Run: headless pygame with SDL's dummy video driver; simulated clock (each Clock.tick advances the game by its frame time, no real sleeping); random seed 0; keys injected as events and as key.get_pressed() state; no mouse input.
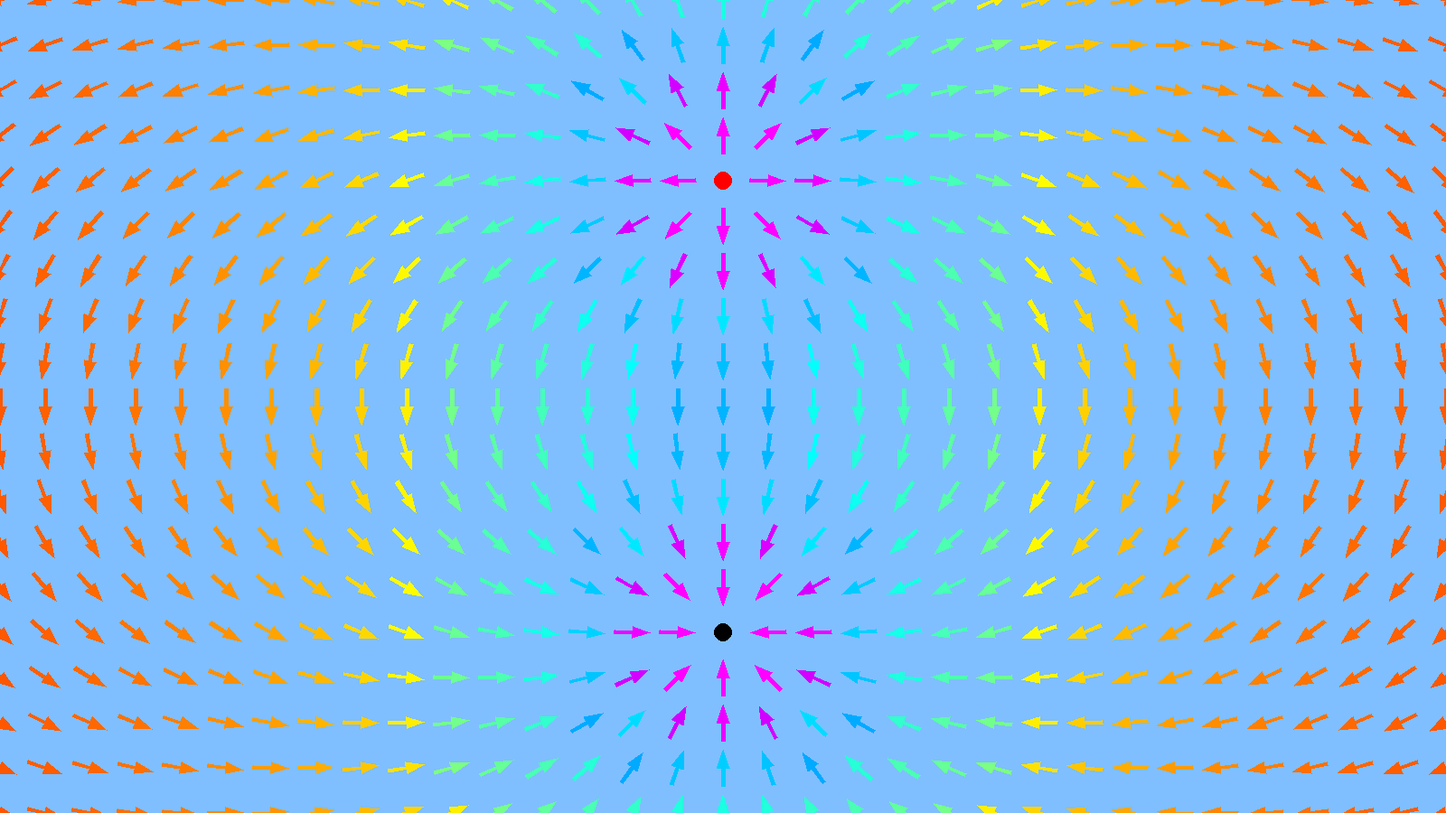
Frame 1 of 4 · flips 1–60 · no input
Frame 2 of 4 · flips 61–180 · tapped SPACE, RETURN · held RIGHT (→), D · screen unchanged from frame 1, image omitted
Frame 3 of 4 · flips 181–300 · held DOWN (↓), S · screen unchanged from frame 2, image omitted
Frame 4 of 4 · flips 301–420 · held LEFT (←), A, UP (↑), W · screen unchanged from frame 3, image omitted

The pygame program that drew these frames:

import math
import pygame
import sys

# Constantes

BLEUCLAIR = (127, 191, 255)
ROUGE = (255, 0, 0)
BLEU = (0, 0, 255)
NOIR = (0, 0, 0)
K = 8.9876 * 10 ** 9
RAYON = 10
A = 2
B = 5
C = 20

# ParamÃ¨tres

dimensions_fenetre = (1600, 900)  # en pixels
images_par_seconde = 25

# Initialisation
def ajouter_objet(x, y, q):
    objet = (x, y, q)
    liste_objet.append(objet)

def dessiner_objet():
    for objet in liste_objet:
        if(objet[2] >= 0):
            pygame.draw.circle(fenetre, ROUGE, (objet[0], objet[1]), 10)
        else:
            pygame.draw.circle(fenetre, NOIR, (objet[0], objet[1]), 10)

def deplacer_pol(point, distance, orientation):
    x, y = point
    x2 = x + distance * math.cos(orientation)
    y2= y + distance * math.sin(orientation)

    return (x2, y2)


def dessiner_vecteur(fenetre, couleur, origine, vecteur):
    x, y = vecteur
    alpha = math.atan2(y, x)
    longueur_vecteur = math.sqrt(vecteur[0]**2 + vecteur[1]**2)


    if longueur_vecteur >= C:
        p4 = deplacer_pol(origine, longueur_vecteur, alpha)
        p1 = deplacer_pol(origine, A, (alpha) - math.pi/2)
        p2 = deplacer_pol(p1, longueur_vecteur - C, alpha)
        p7 = deplacer_pol(origine, A, alpha + math.pi/2)
        p6 = deplacer_pol(p7, longueur_vecteur - C, alpha)
        p3 = deplacer_pol(p2, B, alpha - math.pi/2)
        p5 = deplacer_pol(p6, - B, alpha - math.pi/2)
        polygone = [ p1, p2, p3, p4, p5, p6, p7 ]
    else:
        p3 = deplacer_pol(origine, longueur_vecteur, alpha)
        p1 = deplacer_pol(p3, C, alpha + math.pi)
        p2 = deplacer_pol(p1, A+B, alpha - math.pi/2)
        p4 = deplacer_pol(p1, A+B, alpha + math.pi/2)
        polygone = [ p1, p2, p3, p4 ]

    pygame.draw.polygon(fenetre, couleur, polygone)
    return

def dessiner_champ():
    for y in range(-50, 950, 50):
        for x in range(-50, 1650, 50):
            calculer_champ(x, y)


def calculer_champ(x, y):
    champ_elec_x = 0
    champ_elec_y = 0
    for objet in liste_objet:
        dx = x - objet[0]
        dy = y - objet[1]
        dist = math.sqrt(dx**2 + dy**2)
        if dist <= 20:
            return
        else:
            n = K * objet[2] / (dist ** 2)
            champ_elec_x += (dx/dist) * n
            champ_elec_y += (dy/dist) * n

    force = math.sqrt(champ_elec_x**2 + champ_elec_y**2)
    if force < 10 ** -10:
        return
    else:
        fx = champ_elec_x / force * 40
        fy = champ_elec_y / force * 40
        v = math.sqrt(force * 1000)
        if 0 < v <= 8:
            couleur = (255, 255*v/8, 0)
        if 8<v<=16:
            couleur = (255- (255*v/16), 255, 255*v/16)
        if 16<v<=24:
            couleur = (0,255*v/24, 255)
        if 24<v<=32:
            couleur = (255*v/32, 0, 255)
        if v>32:
            couleur = (255, 0, 255)
        dessiner_vecteur(fenetre, couleur, (x-fx/2,y-fy/2), (fx, fy))



pygame.init()


liste_objet = []

fenetre = pygame.display.set_mode(dimensions_fenetre)
pygame.display.set_caption("Programme 1")

horloge = pygame.time.Clock()
couleur_fond = BLEUCLAIR
couleur = BLEU

# Dessin


def main():


    ajouter_objet(800, 200, 10 ** -6)
    ajouter_objet(800, 700, -10 ** -6)

    while True:
        for evenement in pygame.event.get():
            if evenement.type == pygame.QUIT:
                pygame.quit()
                sys.exit()

        fenetre.fill(couleur_fond)

        dessiner_objet()
        dessiner_champ()

        pygame.display.flip()
        horloge.tick(images_par_seconde)


main()
